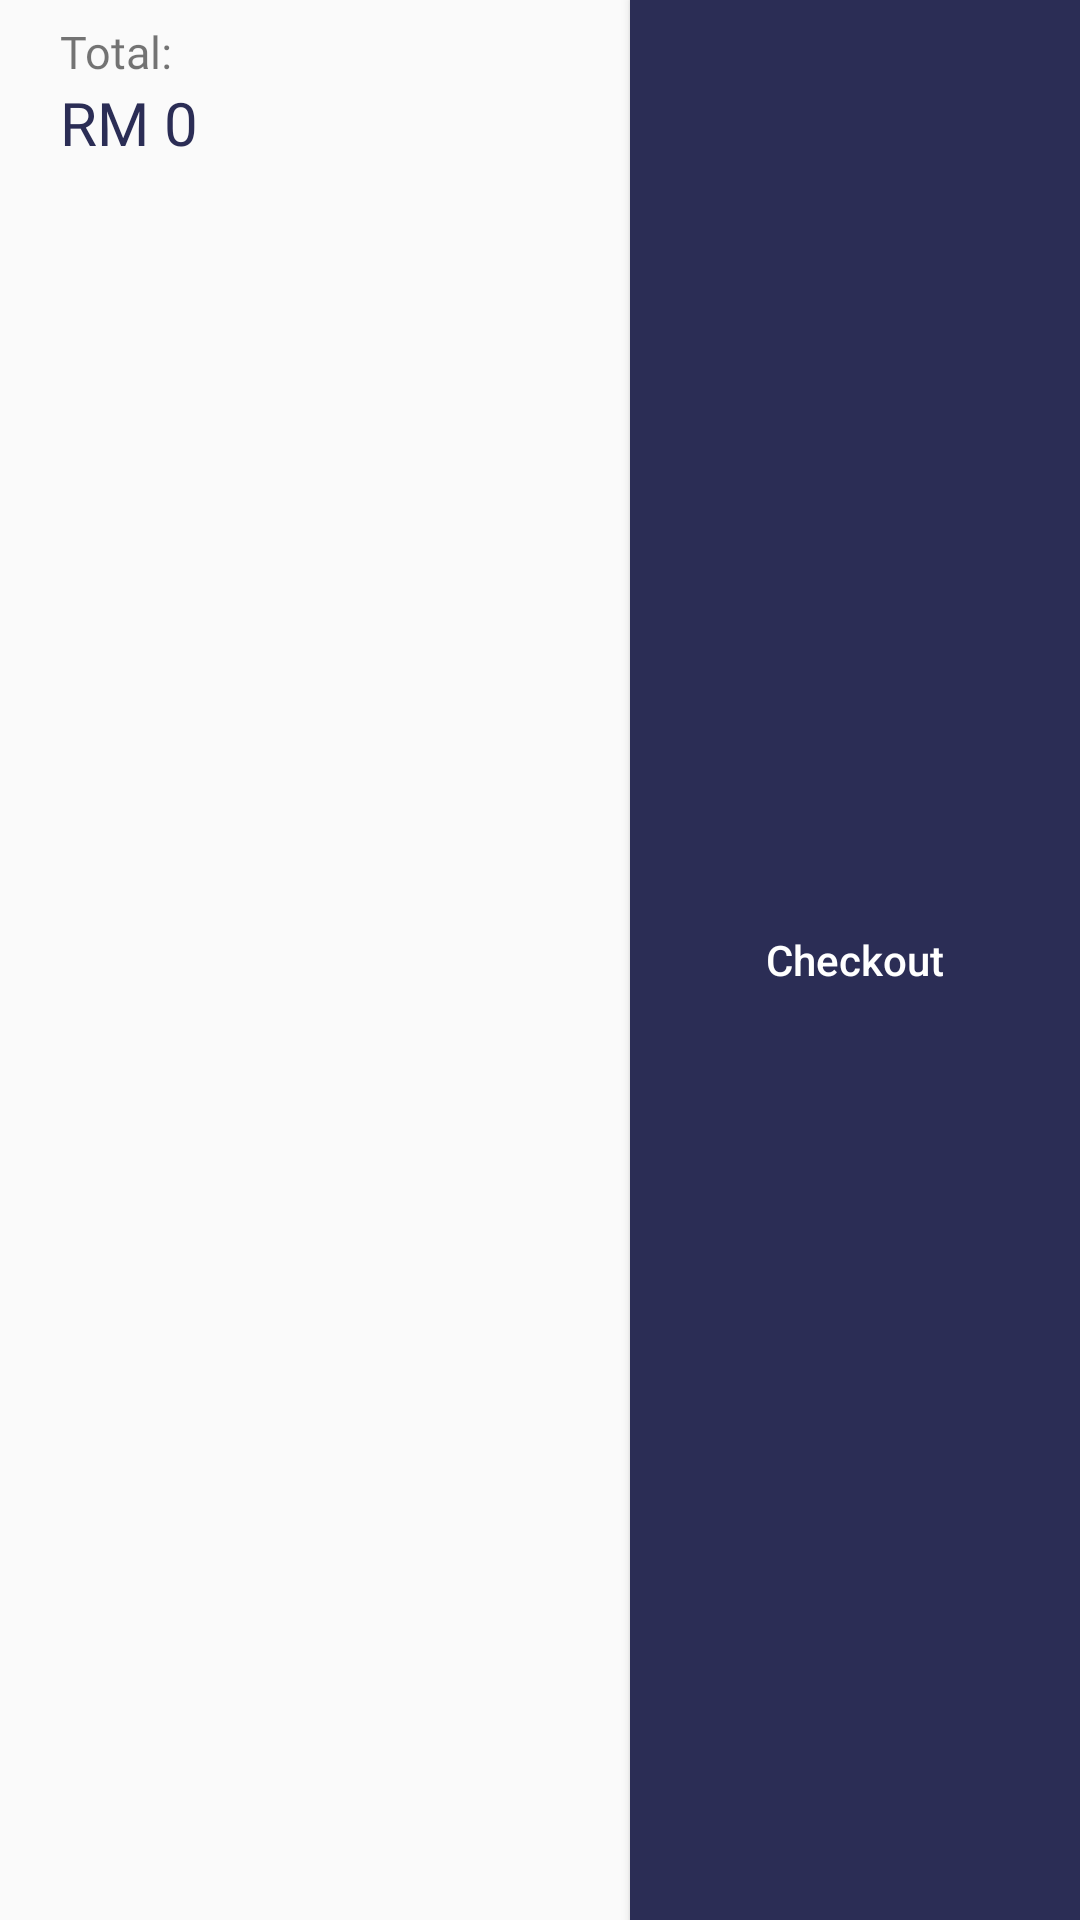

Write the Android layout XML for this screen, with the resource values it uses.
<!-- AndroidManifest.xml: application theme Theme.AppCompat.Light.NoActionBar -->
<!-- res/layout/cart_total_price.xml -->
<?xml version="1.0" encoding="utf-8"?>
<RelativeLayout xmlns:android="http://schemas.android.com/apk/res/android"
    android:layout_width="match_parent"
    android:layout_height="65dp"
    android:paddingLeft="20dp">

    <TextView
        android:id="@+id/tv_t"
        android:layout_width="wrap_content"
        android:layout_alignParentStart="true"
        android:layout_height="wrap_content"
        android:text="Total:"
        android:layout_marginTop="7dp"
        android:fontFamily="@font/open_sans_regular"
        android:textSize="15sp"/>

    <TextView
        android:id="@+id/tv_totalPrice"
        android:layout_width="wrap_content"
        android:layout_height="wrap_content"
        android:layout_below="@+id/tv_t"
        android:fontFamily="@font/open_sans_semibold"
        android:text="RM 0"
        android:textColor="@color/main"
        android:textSize="20sp" />

    <Button
        android:id="@+id/btn_checkout"
        android:layout_width="150dp"
        android:layout_height="match_parent"
        android:layout_alignParentEnd="true"
        android:text="Checkout"
        android:textColor="@color/white"
        android:background="@drawable/rectangle"
        android:textAllCaps="false"/>


</RelativeLayout>
<!-- resources referenced by this layout -->
<resources>
  <color name="main">#2B2D55</color>
  <color name="white">#FFFFFFFF</color>
  <!-- drawable rectangle (drawable) -->
  <?xml version="1.0" encoding="utf-8"?>
  <selector xmlns:android="http://schemas.android.com/apk/res/android">
  
      <item>
          <shape android:shape="rectangle">
  
              <solid android:color="@color/main"/>
  
          </shape>
      </item>
  
  </selector>
</resources>
